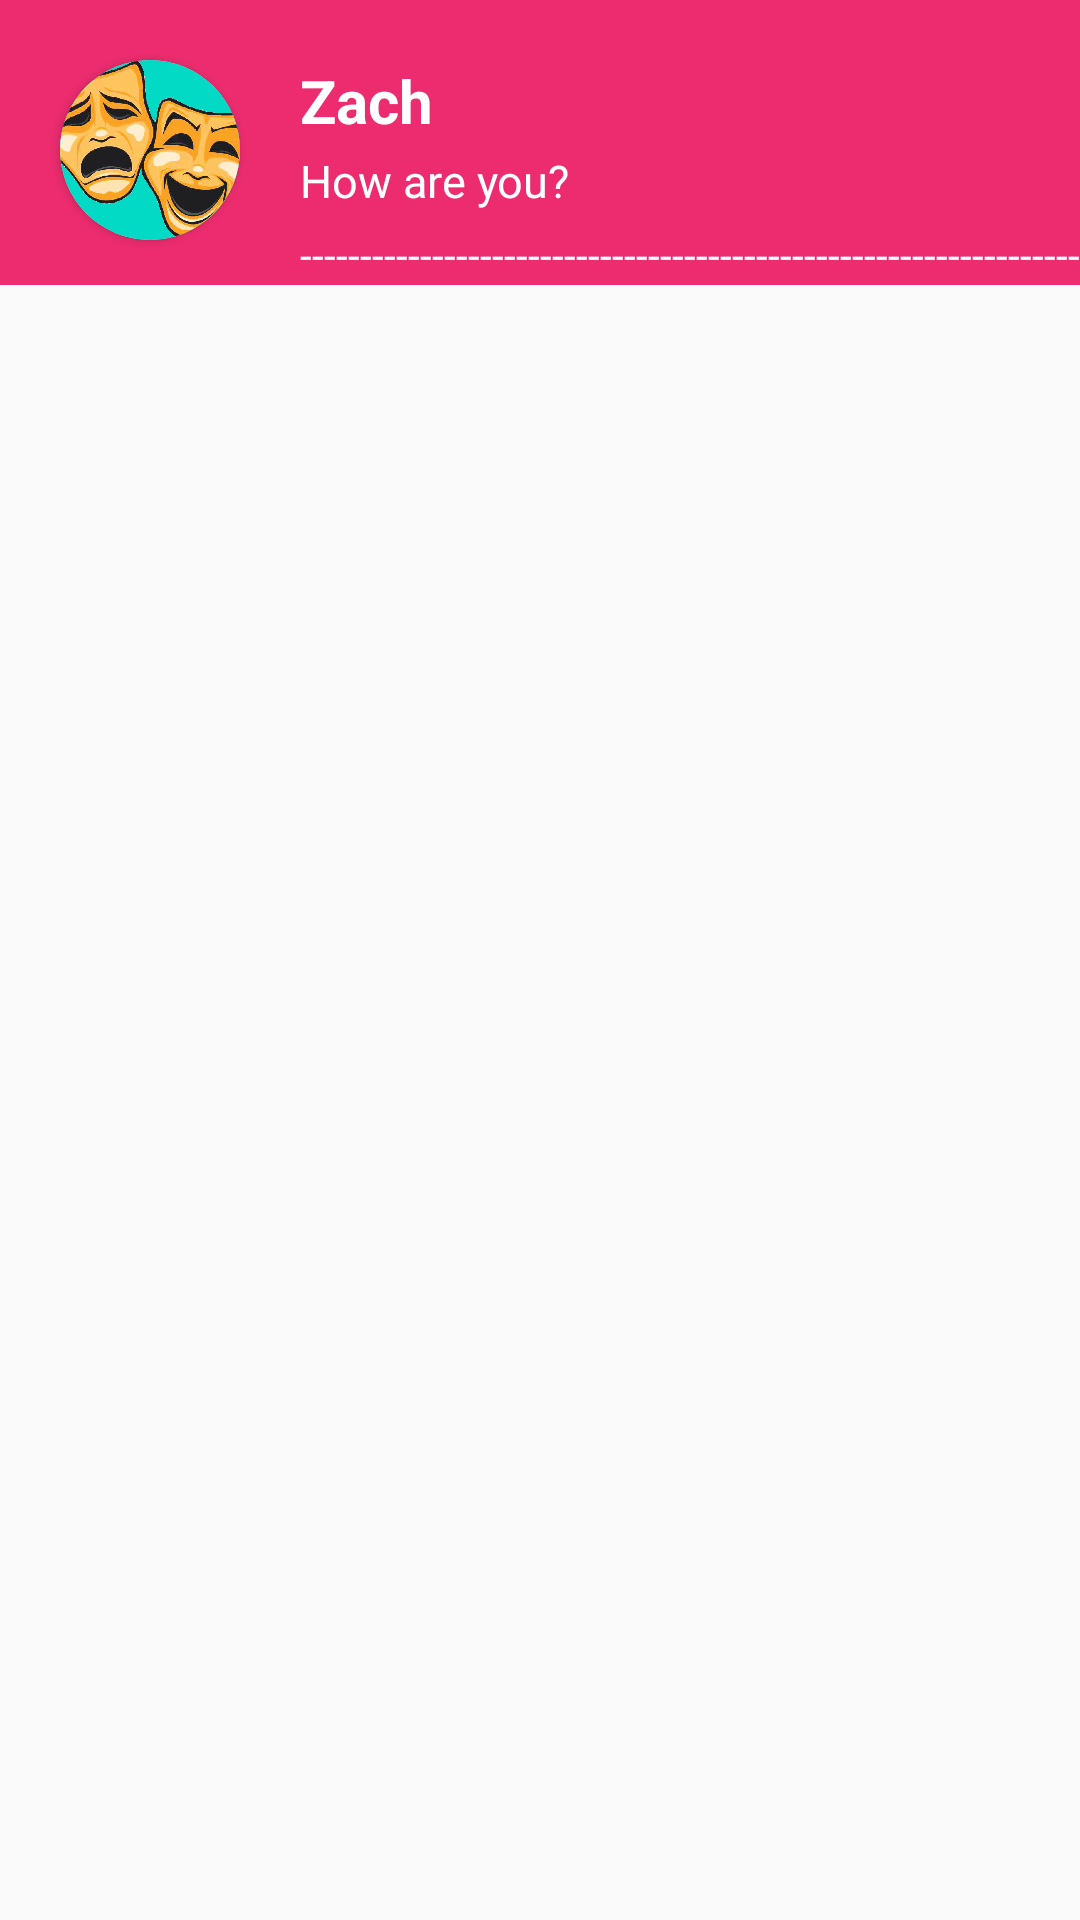

Write the Android layout XML for this screen, with the resource values it uses.
<!-- AndroidManifest.xml: application theme Theme.PlayPalApp -->
<!-- res/layout/contact_item.xml -->
<?xml version="1.0" encoding="utf-8"?>
<RelativeLayout xmlns:android="http://schemas.android.com/apk/res/android"
    android:layout_width="match_parent"
    android:layout_height="wrap_content"
    xmlns:app="http://schemas.android.com/apk/res-auto">
    
    <RelativeLayout
        android:layout_width="match_parent"
        android:layout_height="95dp"
        android:background="#EC2C6F">


        <androidx.cardview.widget.CardView
            android:layout_width="60dp"
            android:layout_height="60dp"
            android:id="@+id/contact_logo"
            app:cardCornerRadius="60dp"
            android:layout_marginTop="20dp"
            android:layout_marginLeft="20dp">

            <ImageView
                android:layout_width="60dp"
                android:layout_height="60dp"
                android:id="@+id/colored_logo"
                android:scaleType="centerCrop"
                android:src="@drawable/logo"
                android:background="@color/teal_200">

            </ImageView>


        </androidx.cardview.widget.CardView>

        <TextView
            android:id="@+id/contact_name"
            android:layout_width="120dp"
            android:layout_height="30dp"
            android:layout_marginLeft="20dp"
            android:layout_marginTop="20dp"
            android:layout_toRightOf="@+id/contact_logo"
            android:text="Zach"
            android:textSize="20dp"
            android:textColor="@color/white"
            android:textStyle="bold"></TextView>

        <TextView
            android:id="@+id/last_message"
            android:layout_width="300dp"
            android:layout_height="30dp"
            android:text="How are you?"
            android:textSize="15sp"
            android:textColor="@color/white"
            android:layout_toRightOf="@+id/contact_logo"
            android:layout_below="@+id/contact_name"
            android:layout_marginLeft="20dp">
        </TextView>

        <TextView
            android:id="@+id/line"
            android:layout_width="match_parent"
            android:layout_height="20dp"
            android:text="------------------------------------------------------------------------------"
            android:textColor="@color/white"
            android:layout_toRightOf="@+id/contact_logo"
            android:layout_marginTop="-5dp"
            android:layout_below="@+id/contact_logo"
            android:layout_marginLeft="20dp">
        </TextView>

    </RelativeLayout>



</RelativeLayout>
<!-- resources referenced by this layout -->
<resources>
  <color name="teal_200">#FF03DAC5</color>
  <color name="white">#FFFFFFFF</color>
  <!-- drawable logo: png bitmap (drawable, 356826 bytes) -->
  <style name="Theme.PlayPalApp" parent="Theme.AppCompat.Light.DarkActionBar">
          
          <item name="colorPrimary">@color/yellow</item>
          <item name="colorPrimaryVariant">@color/purple_700</item>
          <item name="colorOnPrimary">@color/white</item>
          <item name="titleTextColor">@color/black</item>
          
          <item name="colorSecondary">@color/teal_200</item>
          <item name="colorSecondaryVariant">@color/teal_700</item>
          <item name="colorOnSecondary">@color/black</item>
          
          <item name="android:statusBarColor">?attr/colorPrimaryVariant</item>
          
      </style>
  <color name="yellow">#FEDC00</color>
  <color name="purple_700">#FF3700B3</color>
  <color name="black">#FF000000</color>
  <color name="teal_700">#FF018786</color>
</resources>
